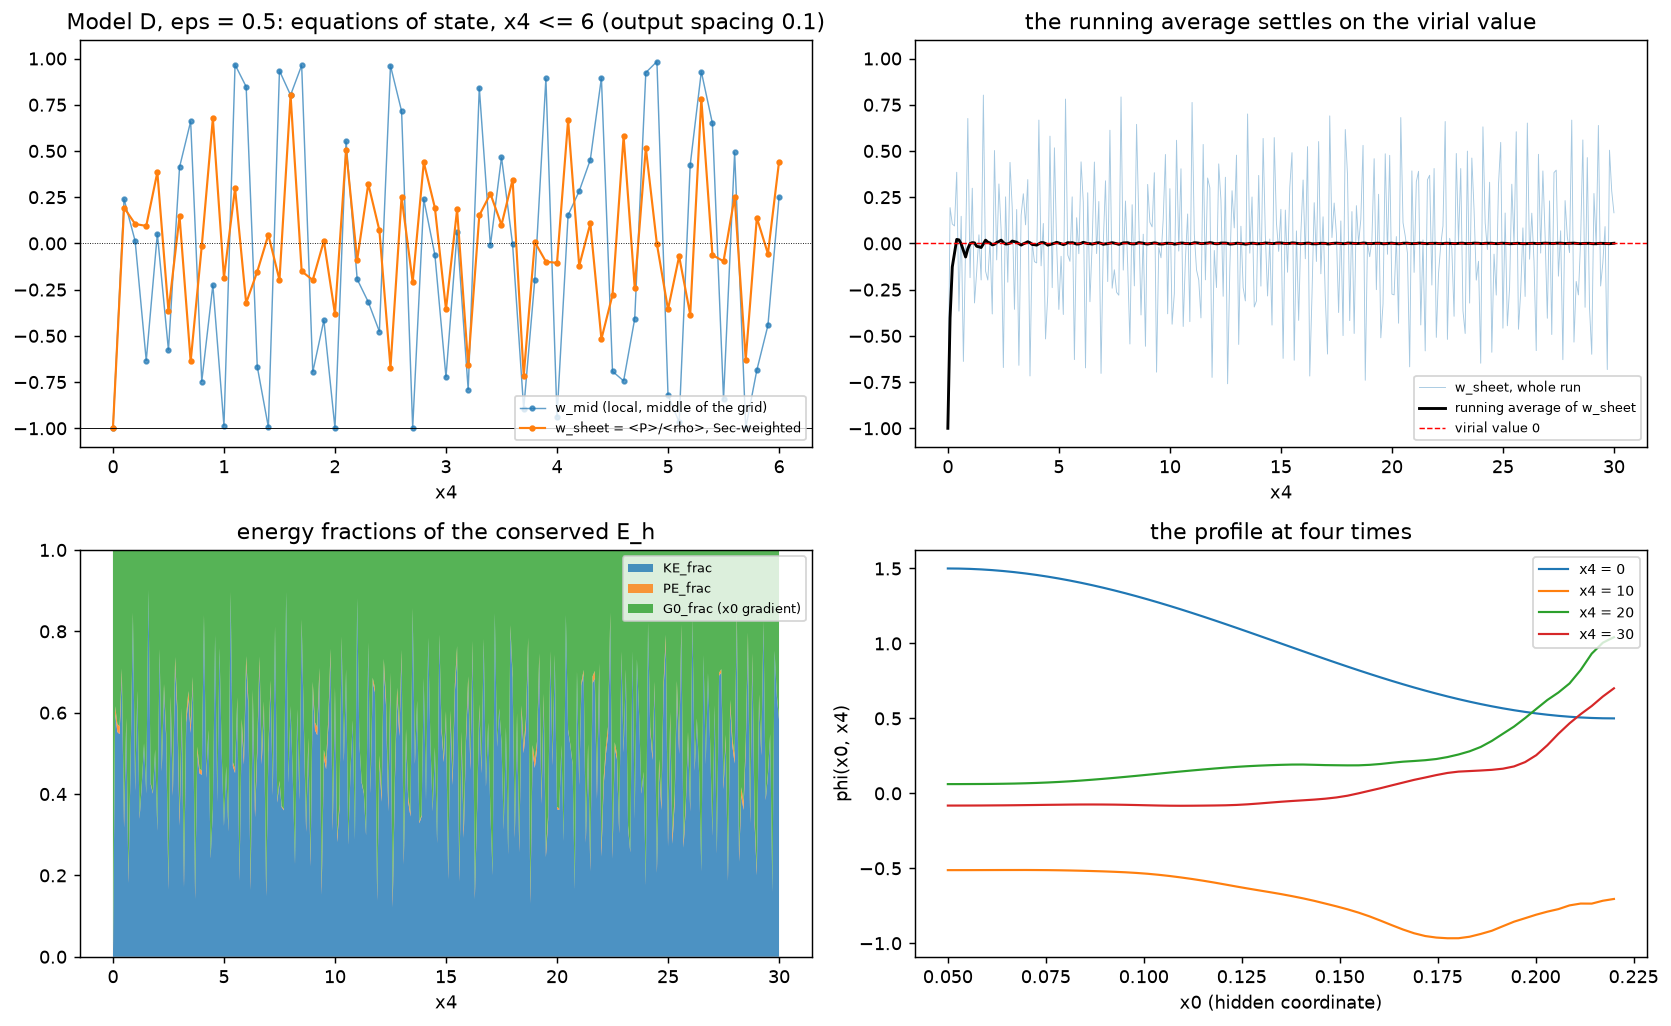

Values plotted in this chart, from the file beside it:
x4, phi_mid, KE_mid, PE_mid, G0_mid, rho_mid, P_mid, w_mid, E_sheet, P_sheet, w_sheet, KE_frac, PE_frac, G0_frac, E_drift
0.000000000000000e0, 9.999999999999998e-1, 0.000000000000000e0, 4.999999999999998e-1, 3.865093245079168e1, 3.915093245079168e1, -3.915093245079168e1, -1.000000000000000e0, 5.983443747657427e0, -5.983443747657427e0, -1.000000000000000e0, 0.000000000000000e0, 2.203430784951107e-2, 9.779656921504889e-1, 0.000000000000000e0
1.000000000000000e-1, 9.498936820342250e-1, 1.290608362895424e1, 4.511490035842686e-1, 7.462800288539787e0, 2.082003292107830e1, 4.992134336830187e0, 2.397755256081333e-1, 5.983443747291490e0, 1.158252481590818e0, 1.935762297615183e-1, 5.967881148807591e-1, 1.932941068078811e-2, 3.838824744384527e-1, -6.115818962371122e-11
2.000000000000000e-1, 6.391777070620527e-1, 1.158035958428324e0, 2.042740706025516e-1, 9.244032419209892e-1, 2.286713270951865e0, 2.935864590478354e-2, 1.283879630985075e-2, 5.983443747015437e0, 6.285816993090902e-1, 1.050534986014749e-1, 5.525267493007374e-1, 2.006445837130546e-2, 4.274087923279571e-1, -1.072942845681268e-10
3.000000000000000e-1, 6.098145709063644e-1, 5.491852297528873e-1, 1.859369054448566e-1, 2.263719241343051e0, 2.998841376540795e0, -1.900470917035020e0, -6.337350591138101e-1, 5.983443746928619e0, 5.657297148720648e-1, 9.454918251090125e-2, 5.472745912554506e-1, 1.894535818167400e-2, 4.337800505628754e-1, -1.218041223438604e-10
4.000000000000000e-1, 9.862876269042851e-1, 1.040441971255362e1, 4.863816414922431e-1, 8.882065753502891e0, 1.977286710754876e1, 1.035972317558487e0, 5.239363173401294e-2, 5.983443747018311e0, 2.302560295476518e0, 3.848219174156918e-1, 6.924109587078459e-1, 1.654371429961923e-2, 2.910453269925348e-1, -1.068140020876740e-10
5.000000000000000e-1, 9.756715889725219e-1, 1.293900658396425e1, 4.759675247640829e-1, 4.783889474034314e1, 6.125386884907148e1, -3.537585568114297e1, -5.775285111918155e-1, 5.983443747683585e0, -2.191002322259644e0, -3.661774748208944e-1, 3.169112625895528e-1, 1.742939674410002e-2, 6.656593406663471e-1, 4.371614181764016e-12
6.000000000000000e-1, 7.567049327589561e-1, 1.123824271993185e1, 2.863011776308682e-1, 4.386640708749926e0, 1.591118460631265e1, 6.565300833551058e0, 4.126217497939357e-1, 5.983443748158315e0, 8.768159979511951e-1, 1.465403595080302e-1, 5.732701797540151e-1, 1.347238373612183e-2, 4.132574365098631e-1, 8.371237036897128e-11
7.000000000000000e-1, 4.520937029810796e-1, 2.673447631866731e0, 1.021943581375723e-1, 4.454004888689937e-1, 3.221042478873297e0, 2.125852784860165e0, 6.599890559666810e-1, 5.983443748468251e0, -3.818998233503297e0, -6.382609069369044e-1, 1.808695465315478e-1, 1.344903307477788e-2, 8.056814203936743e-1, 1.355113798950924e-10
8.000000000000000e-1, 3.798342389248681e-1, 9.908066369920162e-1, 7.213702452981689e-2, 6.767855679703979e0, 7.830799341225813e0, -5.849186067241780e0, -7.469462327362054e-1, 5.983443748672384e0, -8.200922453545711e-2, -1.370602415267186e-2, 4.931469879236641e-1, 1.085618564822202e-2, 4.959968264281139e-1, 1.696276452634038e-10
9.000000000000000e-1, 6.796543917673397e-1, 8.766014342002689e0, 2.309650461243162e-1, 1.362498197637044e1, 2.262196136449745e1, -5.089932680492071e0, -2.249996186661397e-1, 5.983443748421942e0, 4.043479126705144e0, 6.757779126396166e-1, 8.378889563198083e-1, 7.796419931416022e-3, 1.543146237487756e-1, 1.277717931458255e-10
1.000000000000000e0, 8.204475604720521e-1, 4.161771679468269e-2, 3.365670997422708e-1, 6.286464326089229e0, 6.664649142626183e0, -6.581413709036817e0, -9.875109054043065e-1, 5.983443748296500e0, -1.107752881414223e0, -1.851363408788799e-1, 4.074318295605600e-1, 8.161364395916131e-3, 5.844068060435238e-1, 1.068067856380139e-10
1.100000000000000e0, 4.174694363791978e-1, 5.181663492950507e0, 8.714036515538254e-2, 4.165095447059176e-4, 5.269220367650594e0, 5.094106618250419e0, 9.667666680871322e-1, 5.983443748119162e0, 1.786087861575827e0, 2.985049975839192e-1, 6.492524987919596e-1, 4.264691140255980e-3, 3.464828100677844e-1, 7.716893790643553e-11
1.200000000000000e0, 9.365065851443519e-2, 5.131670947245049e0, 4.385222920093676e-3, 4.188053840705507e-1, 5.554861554235694e0, 4.708480340254405e0, 8.476323476800415e-1, 5.983443747894317e0, -1.927334226462974e0, -3.221111967738040e-1, 3.389444016130980e-1, 4.943290885013141e-3, 6.561123075018889e-1, 3.959099714734293e-11
1.300000000000000e0, 4.372764906421535e-2, 5.916049045852862e0, 9.560536463415867e-4, 2.957312087493928e1, 3.549012597443849e1, -2.365802788273276e1, -6.666087322364618e-1, 5.983443747680577e0, -9.129118887674617e-1, -1.525729876079044e-1, 4.237135061960478e-1, 3.038879774399865e-3, 5.732476140295524e-1, 3.869127240818671e-12
1.400000000000000e0, 1.419547720548345e-1, 4.828870471981877e-2, 1.007557865457002e-2, 1.575727032633649e1, 1.581563460971088e1, -1.571905720027124e1, -9.938935482626579e-1, 5.983443748376604e0, 2.782537484878089e-1, 4.650394658816727e-2, 5.232519732940837e-1, 1.466392314476902e-3, 4.752816343914394e-1, 1.201945210027588e-10
1.500000000000000e0, 3.239440526152015e-1, 1.129582370451525e1, 5.246987461238022e-2, 3.344624384499542e-1, 1.168275601757759e1, 1.090889139145292e1, 9.337600969360027e-1, 5.983443748750217e0, -1.182719802000924e0, -1.976654000044645e-1, 4.011672999977678e-1, 2.710464441924212e-3, 5.961222355603080e-1, 1.826356843537269e-10
1.600000000000000e0, 3.518688979328759e-3, 7.999032649958544e0, 6.190586066624833e-6, 8.782797970128288e-1, 8.877318637557440e0, 7.120746662359648e0, 8.021280921734374e-1, 5.983443748953873e0, 4.800089662281168e0, 8.022285933782534e-1, 9.011142966891267e-1, 7.381859487280794e-5, 9.881188471600043e-2, 2.166722357088702e-10
1.700000000000000e0, -3.671220333183940e-1, 5.954511265597634e0, 6.738929367391601e-2, 4.444555868525604e-2, 6.066346117956805e0, 5.842676413238462e0, 9.631294191974531e-1, 5.983443749157535e0, -9.012400039470436e-1, -1.506222907291370e-1, 4.246888546354315e-1, 2.688007640660299e-3, 5.726231377239082e-1, 2.507098972870381e-10
1.800000000000000e0, -2.720130525654642e-1, 1.019131756038882e1, 3.699555038299098e-2, 5.671098708508563e1, 6.693930019585744e1, -4.655666507507981e1, -6.955057035084000e-1, 5.983443749330185e0, -1.185527876605878e0, -1.981347074147043e-1, 4.009326462926478e-1, 2.498610694284284e-3, 5.965687430130678e-1, 2.795643716524410e-10
1.900000000000000e0, -2.004659256728424e-1, 1.555033409667830e1, 2.009329367793479e-2, 3.764018492244730e1, 5.321061231280353e1, -2.210994411944694e1, -4.155175661101507e-1, 5.983443749226665e0, 8.040237130333061e-2, 1.343747424946082e-2, 5.067187371247304e-1, 3.168199642058678e-3, 4.901130632332109e-1, 2.622633221704973e-10
2.000000000000000e0, -1.123425030429673e-1, 7.119642255557198e-4, 6.310418994979554e-3, 1.495811091276552e0, 1.502833474497087e0, -1.501409546045976e0, -9.990525041694405e-1, 5.983443749360616e0, -2.283563381017527e0, -3.816470040788044e-1, 3.091764979605979e-1, 6.012650900801123e-3, 6.848108511386011e-1, 2.846503033282488e-10
2.100000000000000e0, -4.180388955272311e-1, 6.047839742904216e0, 8.737825908681360e-2, 1.652050341666820e0, 7.787268343657850e0, 4.308411142150582e0, 5.532634746893579e-1, 5.983443750103298e0, 3.007157635058283e0, 5.025797451520067e-1, 7.512898725760033e-1, 5.000046699141834e-3, 2.437100807248548e-1, 4.087732374813413e-10
2.200000000000000e0, -7.959792597977094e-1, 1.249042261285613e0, 3.167914910140547e-1, 1.531662429259326e0, 3.097496181558994e0, -5.994116589877680e-1, -1.935148984384153e-1, 5.983443750824971e0, -5.341775390311851e-1, -8.927593561108267e-2, 4.553620321944586e-1, 8.931745403343917e-3, 5.357062224021973e-1, 5.293847582521494e-10
2.300000000000000e0, -6.477937197509714e-1, 5.384201663073679e0, 2.098183516744001e-1, 1.017279225838132e1, 1.576681227312939e1, -4.998408946982037e0, -3.170208955617859e-1, 5.983443750863594e0, 1.924385186972627e0, 3.216183300285692e-1, 6.608091650142845e-1, 9.455634901704771e-3, 3.297352000840106e-1, 5.358398169619250e-10
2.400000000000000e0, -4.389716111084521e-1, 7.729336712472202e0, 9.634803767957503e-2, 2.170964170526114e1, 2.953532645541291e1, -1.407665303046851e1, -4.766039424591731e-1, 5.983443751580775e0, 4.233382795592551e-1, 7.075161013211041e-2, 5.353758050660552e-1, 1.150363835637827e-2, 4.531205565775665e-1, 6.557006049234815e-10
2.500000000000000e0, -4.629149807517079e-1, 5.818243525175470e0, 1.071451397021770e-1, 8.444361111648322e-3, 5.933833025989295e0, 5.702654024361645e0, 9.610405280001778e-1, 5.983443751470705e0, -4.017211539157681e0, -6.713878672579261e-1, 1.643060663710369e-1, 1.495651805910463e-2, 8.207374155698585e-1, 6.373048755392574e-10
2.600000000000000e0, -7.305385078530731e-1, 9.260764232367961e0, 2.668432557280973e-1, 1.270142174015690e0, 1.079774966211175e1, 7.723778802624173e0, 7.153137500238739e-1, 5.983443751328153e0, 1.506487473343951e0, 2.517759898736500e-1, 6.258879949368250e-1, 1.430523535046551e-2, 3.598067697127096e-1, 6.134803776092213e-10
2.700000000000000e0, -1.067520006803250e0, 2.532258580799143e-2, 5.697994824626053e-1, 2.006903816052550e1, 2.066416022879610e1, -2.061351505718012e1, -9.975491299401846e-1, 5.983443750917205e0, -1.255195024317875e0, -2.097780269306394e-1, 3.951109865346803e-1, 1.804260006845640e-2, 5.868464133968633e-1, 5.447997608598598e-10
2.800000000000000e0, -1.050472354859723e0, 1.012540673340822e0, 5.517460841622661e-1, 7.125871840223580e-2, 1.635545475905324e0, 3.895358707763205e-1, 2.381687800889184e-1, 5.983443751280875e0, 2.622434340996964e0, 4.382817738422927e-1, 7.191408869211464e-1, 1.763177372432583e-2, 2.632273393545278e-1, 6.055791423875689e-10
2.900000000000000e0, -6.395015595757014e-1, 5.622413143779681e-1, 2.044811223498772e-1, 4.320123105699393e-1, 1.198734747297785e0, -7.425211854184838e-2, -6.194207576716135e-2, 5.983443751874857e0, 1.154145784798186e0, 1.928898862693486e-1, 5.964449431346742e-1, 1.902485499011376e-2, 3.845302018752119e-1, 7.048499561790322e-10
3.000000000000000e0, -6.232436222454326e-1, 3.896078403465811e-1, 1.942163063348037e-1, 2.232687067166973e0, 2.816511213848357e0, -2.037295533155195e0, -7.233401106795254e-1, 5.983443751891009e0, -2.135039222463778e0, -3.568244828555494e-1, 3.215877585722253e-1, 2.103938010011763e-2, 6.573728613276570e-1, 7.075493524411058e-10
3.100000000000000e0, -8.904572103295006e-1, 1.017219478978959e1, 3.964570217138983e-1, 8.626885052744584e0, 1.919553686424807e1, 1.148852715331104e0, 5.984999135246158e-2, 5.983443752245085e0, 1.097847255077145e0, 1.834808348729300e-1, 5.917404174364651e-1, 1.933340110730745e-2, 3.889261814562276e-1, 7.667253498766513e-10
3.200000000000000e0, -1.049243804058704e0, 6.292806776075683e0, 5.504562801777905e-1, 5.361046797983622e1, 6.045373103608969e1, -4.786811748393832e1, -7.918141140926768e-1, 5.983443753195917e0, -3.945894535095645e0, -6.594688105805353e-1, 1.702655947097323e-1, 2.178174950903831e-2, 8.079526557812293e-1, 9.256357902387435e-10
3.300000000000000e0, -1.062498356089357e0, 2.504799238788906e1, 5.644513783462927e-1, 1.584383875319339e0, 2.719682764155469e1, 2.289915713422343e1, 8.419789776964741e-1, 5.983443754081044e0, 9.063834475330030e-1, 1.514819031957639e-1, 5.757409515978820e-1, 1.936655837552150e-2, 4.048924900265966e-1, 1.073565236708873e-9
3.400000000000000e0, -6.850897467309627e-1, 4.923113801311107e0, 2.346739805379473e-1, 4.800573918634234e0, 9.958361700483289e0, -1.121340978610750e-1, -1.126029574278598e-2, 5.983443754280545e0, 1.606920884311485e0, 2.685612082777409e-1, 6.342806041388704e-1, 1.898339639819788e-2, 3.467359994629316e-1, 1.106907454584416e-9
3.500000000000000e0, -5.670896585454959e-1, 4.717084489626362e0, 1.607953404146235e-1, 1.558634790821123e0, 6.436514620862109e0, 2.997654358390614e0, 4.657263340433627e-1, 5.983443754332471e0, 6.008629702688193e-1, 1.004209273018984e-1, 5.502104636509492e-1, 1.872350650910852e-2, 4.310660298399422e-1, 1.115585845923306e-9
3.600000000000000e0, -8.636708122105862e-1, 1.338205595229857e1, 3.729636359322468e-1, 1.315160802106112e1, 2.690662760929194e1, -1.425157046948016e-1, -5.296676594490243e-3, 5.983443754682287e0, 2.065766645563248e0, 3.452471068933676e-1, 6.726235534466838e-1, 1.553037247804213e-2, 3.118460740752740e-1, 1.174049524266252e-9
3.700000000000000e0, -8.660697166594841e-1, 2.730758274887345e0, 3.750383770573195e-1, 4.924110104244765e1, 5.234689769439232e1, -4.688538114461763e1, -8.956668534273090e-1, 5.983443755034653e0, -4.289187341432005e0, -7.168425938361919e-1, 1.415787030819040e-1, 1.657401927759435e-2, 8.418472776405016e-1, 1.232939750295259e-9
3.800000000000000e0, -7.688641455118589e-1, 1.291391046839216e1, 2.955760371268404e-1, 1.890038886278125e1, 3.210987536830024e1, -6.282054431515927e0, -1.956424420668336e-1, 5.983443752599862e0, 4.571872900266261e-2, 7.640872195514062e-3, 5.038204360977571e-1, 1.276020234403443e-2, 4.834193615582085e-1, 8.260183648189923e-10
3.900000000000000e0, -4.283594704640751e-1, 5.215984103569697e0, 9.174591796813143e-2, 2.049633161484828e-1, 5.512693337686311e0, 4.919274869453083e0, 8.923541666690484e-1, 5.983443752644247e0, -5.905206301857508e-1, -9.869243442370185e-2, 4.506537827881490e-1, 1.168547328758413e-2, 5.376607439242668e-1, 8.334364309803277e-10
4.000000000000000e0, -3.259660743173224e-1, 2.184471631377959e-1, 5.312694080292307e-2, 6.779771232769449e0, 7.051345336710169e0, -6.614451010434577e0, -9.380409970844760e-1, 5.983443752479959e0, -6.311167407323630e-1, -1.054771744901561e-1, 4.472614127549219e-1, 1.019645495861812e-2, 5.425421322864599e-1, 8.059792833137180e-10
4.100000000000000e0, -6.264569270482023e-1, 1.117762315999154e0, 1.962241407233384e-1, 6.248879649666893e-1, 1.938874421689182e0, 2.966502103091264e-1, 1.530012501019429e-1, 5.983443752669456e0, 3.991144365812485e0, 6.670313168786578e-1, 8.335156584393290e-1, 6.427889680539371e-3, 1.600564518801318e-1, 8.376495053141753e-10
4.200000000000000e0, -7.176399085705323e-1, 1.413455836160389e1, 2.575035191865609e-1, 7.645703271818508e0, 2.203776515260896e1, 6.231351570598818e0, 2.827578716556527e-1, 5.983443755636907e0, -7.253023639883591e-1, -1.212182137260108e-1, 4.393908931369946e-1, 7.243832220463620e-3, 5.533652746425417e-1, 1.333593235841590e-9
4.300000000000000e0, -4.086133539059529e-1, 5.107245144151786e0, 8.348243649513577e-2, 1.842928822923172e0, 7.033656403570094e0, 3.180833884733478e0, 4.522304904059534e-1, 5.983443756294474e0, 6.454278486349145e-1, 1.078689589011238e-1, 5.539344794505618e-1, 3.781665938005556e-3, 4.422838546114325e-1, 1.443490882380161e-9
4.400000000000000e0, -8.998854568460543e-2, 2.175392365044067e0, 4.048969177215160e-3, 1.159529237585996e-1, 2.295394257979882e0, 2.055390472108253e0, 8.954411491458334e-1, 5.983443757036962e0, -3.092315074889944e0, -5.168119231091890e-1, 2.415940384454055e-1, 3.849804400250857e-3, 7.545561571543437e-1, 1.567581398020934e-9
4.500000000000000e0, 5.565335046671255e-2, 3.631619572382863e0, 1.548647709085367e-3, 1.994320113444304e1, 2.357636935453499e1, -1.631313020976927e1, -6.919271565717722e-1, 5.983443757740613e0, -1.667617640420330e0, -2.787053255515237e-1, 3.606473372242382e-1, 2.996657928765426e-3, 6.363560048469965e-1, 1.685181105770539e-9
4.600000000000000e0, -1.414058636499054e-1, 2.134177866868551e0, 9.997809137287823e-3, 1.449686621800247e1, 1.664104189400831e1, -1.237268616027121e1, -7.435042973316507e-1, 5.983443757666448e0, 3.470721679001734e0, 5.800541994824935e-1, 7.900270997412467e-1, 6.070714899390010e-4, 2.093658287688142e-1, 1.672786131834414e-9
4.700000000000000e0, -3.618908112442184e-1, 2.836370038322178e0, 6.548247963149925e-2, 6.674922982735586e0, 9.576775500689264e0, -3.904035424044907e0, -4.076565670526498e-1, 5.983443758462871e0, -1.431324960195386e0, -2.392142414927769e-1, 3.803928792536116e-1, 2.685078818681322e-3, 6.169220419277072e-1, 1.805890326167514e-9
4.800000000000000e0, -1.046370896998662e-2, 3.857813880196068e0, 5.474460270428925e-5, 1.523280260138778e-1, 4.010196650812650e0, 3.705431109579485e0, 9.240023450791609e-1, 5.983443758971272e0, 3.093452463684501e0, 5.170020122686597e-1, 7.585010061343298e-1, 5.229191573056533e-4, 2.409760747083644e-1, 1.890858358777336e-9
4.900000000000000e0, 3.869800018522094e-1, 1.151473211250260e1, 7.487676091676798e-2, 2.003790710913278e-2, 1.160964678052850e1, 1.141981744447670e1, 9.836489998670606e-1, 5.983443759035980e0, -2.388535918958690e-2, -3.991908364395686e-3, 4.980040458178022e-1, 2.636961231728145e-3, 4.993589929504698e-1, 1.901673041260210e-9
5.000000000000000e0, 4.096371487420454e-1, 4.178362714479888e0, 8.390129681475633e-2, 4.224413966098400e1, 4.650640367227865e1, -3.814967824331887e1, -8.203102203333555e-1, 5.983443758831912e0, -2.136078316941275e0, -3.569981440517928e-1, 3.215009279741036e-1, 3.617027274046356e-3, 6.748820447518500e-1, 1.867567434032935e-9
5.100000000000000e0, 3.637954282598002e-1, 5.690158137679839e-1, 6.617355681136572e-2, 3.353898232928720e1, 3.417417169986655e1, -3.303614007233058e1, -9.666990721082961e-1, 5.983443758607556e0, -4.175971979128841e-1, -6.979211550407649e-2, 4.651039422479618e-1, 3.483850539914879e-3, 5.314122072121235e-1, 1.830071427733060e-9
5.200000000000000e0, 1.583432709401972e-1, 5.952300770688108e0, 1.253629572602035e-2, 2.387441683698514e0, 8.352278750112642e0, 3.552322791263574e0, 4.253118098118631e-1, 5.983443758831247e0, -2.300677631769974e0, -3.845072711470371e-1, 3.077463644264815e-1, 6.967224809336326e-3, 6.852864107641823e-1, 1.867456411730473e-9
5.300000000000000e0, 4.170272113365777e-1, 9.387326424512299e0, 8.695584749758130e-2, 2.590083491195926e-1, 9.733290621129473e0, 9.041362227895124e0, 9.289111544936016e-1, 5.983443759157224e0, 4.671728176505237e0, 7.807758148232777e-1, 8.903879074116389e-1, 6.017935890531874e-3, 1.035941566978293e-1, 1.921936165771854e-9
5.400000000000000e0, 7.942575613912909e-1, 2.399297100277026e0, 3.154225369136201e-1, 1.954403586096702e-1, 2.910159995800316e0, 1.888434204753736e0, 6.489107841077315e-1, 5.983443757026031e0, -3.749377144864035e-1, -6.266252842205369e-2, 4.686687357889732e-1, 9.611178618368167e-3, 5.217200855926587e-1, 1.565754637056216e-9
5.500000000000000e0, 7.203559355177878e-1, 3.833824997144491e0, 2.594563369178536e-1, 4.438117933280503e1, 4.847446066686737e1, -4.080681067257839e1, -8.418208291788200e-1, 5.983443757146889e0, -5.796548871982115e-1, -9.687646625003303e-2, 4.515617668749835e-1, 1.124265930097035e-2, 5.371955738240461e-1, 1.585953368632431e-9
5.600000000000000e0, 5.923495812985442e-1, 3.536754153197132e1, 1.754390132322803e-1, 1.187407927615016e1, 4.741705982135376e1, 2.331802324258888e1, 4.917644267789009e-1, 5.983443757250924e0, 1.506247305340919e0, 2.517358508660838e-1, 6.258679254330419e-1, 1.218423053920459e-2, 3.619478440277535e-1, 1.603340571421086e-9
5.700000000000000e0, 4.935789890770980e-1, 1.943122284466105e-3, 1.218101092291850e-1, 2.565536430934711e0, 2.689289662448362e0, -2.685403417879430e0, -9.985549178196765e-1, 5.983443757421725e0, -3.759836282517567e0, -6.283732972093126e-1, 1.858133513953438e-1, 1.618105892796900e-2, 7.980055896766873e-1, 1.631885959696433e-9
5.800000000000000e0, 7.062064154576388e-1, 1.726229658276992e0, 2.493637506167636e-1, 9.000368016252484e0, 1.097596142514624e1, -7.523502108592255e0, -6.854526740004477e-1, 5.983443757660931e0, 8.305960094054110e-1, 1.388157126641248e-1, 5.694078563320624e-1, 1.528437743889282e-2, 4.153077662290448e-1, 1.671863980590160e-9
5.900000000000000e0, 1.078807053590187e0, 2.781018503997434e0, 5.819123294379703e-1, 6.624987545145076e0, 9.987918378580481e0, -4.425881370585611e0, -4.431235020980051e-1, 5.983443758076097e0, -3.331904434980273e-1, -5.568539740150588e-2, 4.721573012992470e-1, 1.841085050178402e-2, 5.094318481989689e-1, 1.741249811004764e-9
... 241 more rows
